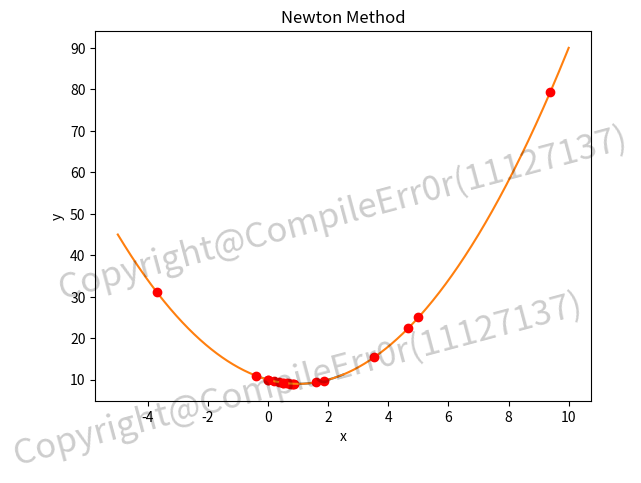

This chart was generated by the following Python code:
import numpy
import matplotlib.pyplot as plt

def f(x):
    return x**2 - 2*x + 10


def df(x):
    return 2*x - 2

def gradient(x, alpha, iterations):
    lst = [x]
    lsty = [f(x)]
    for i in range(iterations):
        x = x - alpha * df(x)
        lst.append(x)
        lsty.append(f(x))
    return lst, lsty

def newton(x, iterations):
    lst = [x]
    lsty = [f(x)]
    for i in range(iterations):
        x = x - f(x) / df(x)
        lst.append(x)
        lsty.append(f(x))
    return lst, lsty

x = numpy.linspace(-0.5, 2.5, 1000)
y = f(x)

xx, yy = gradient(0, 0.1, 9)

plt.figure(1)
#plt.subplot(121)
plt.plot(x, y, xx, yy, 'ro')
plt.xlabel('x')
plt.ylabel('y')
plt.title('Gradient Descent Method')
plt.text(1, 10, 'Copyright@CompileErr0r(11127137)', ha = 'center', va = 'center', rotation = 15, alpha = 0.2, wrap = True, fontsize = 25)
plt.show()


x = numpy.linspace(-5, 10, 1000)
y = f(x)
xx, yy = newton(0, 9)

#plt.subplot(122)


plt.plot(x, y, xx, yy, 'ro')
plt.xlabel('x')
plt.ylabel('y')
plt.title('Newton Method')

plt.text(2.5, 50, 'Copyright@CompileErr0r(11127137)', ha = 'center', va = 'center', rotation = 15, alpha = 0.2, wrap = True, fontsize = 25)

plt.show()